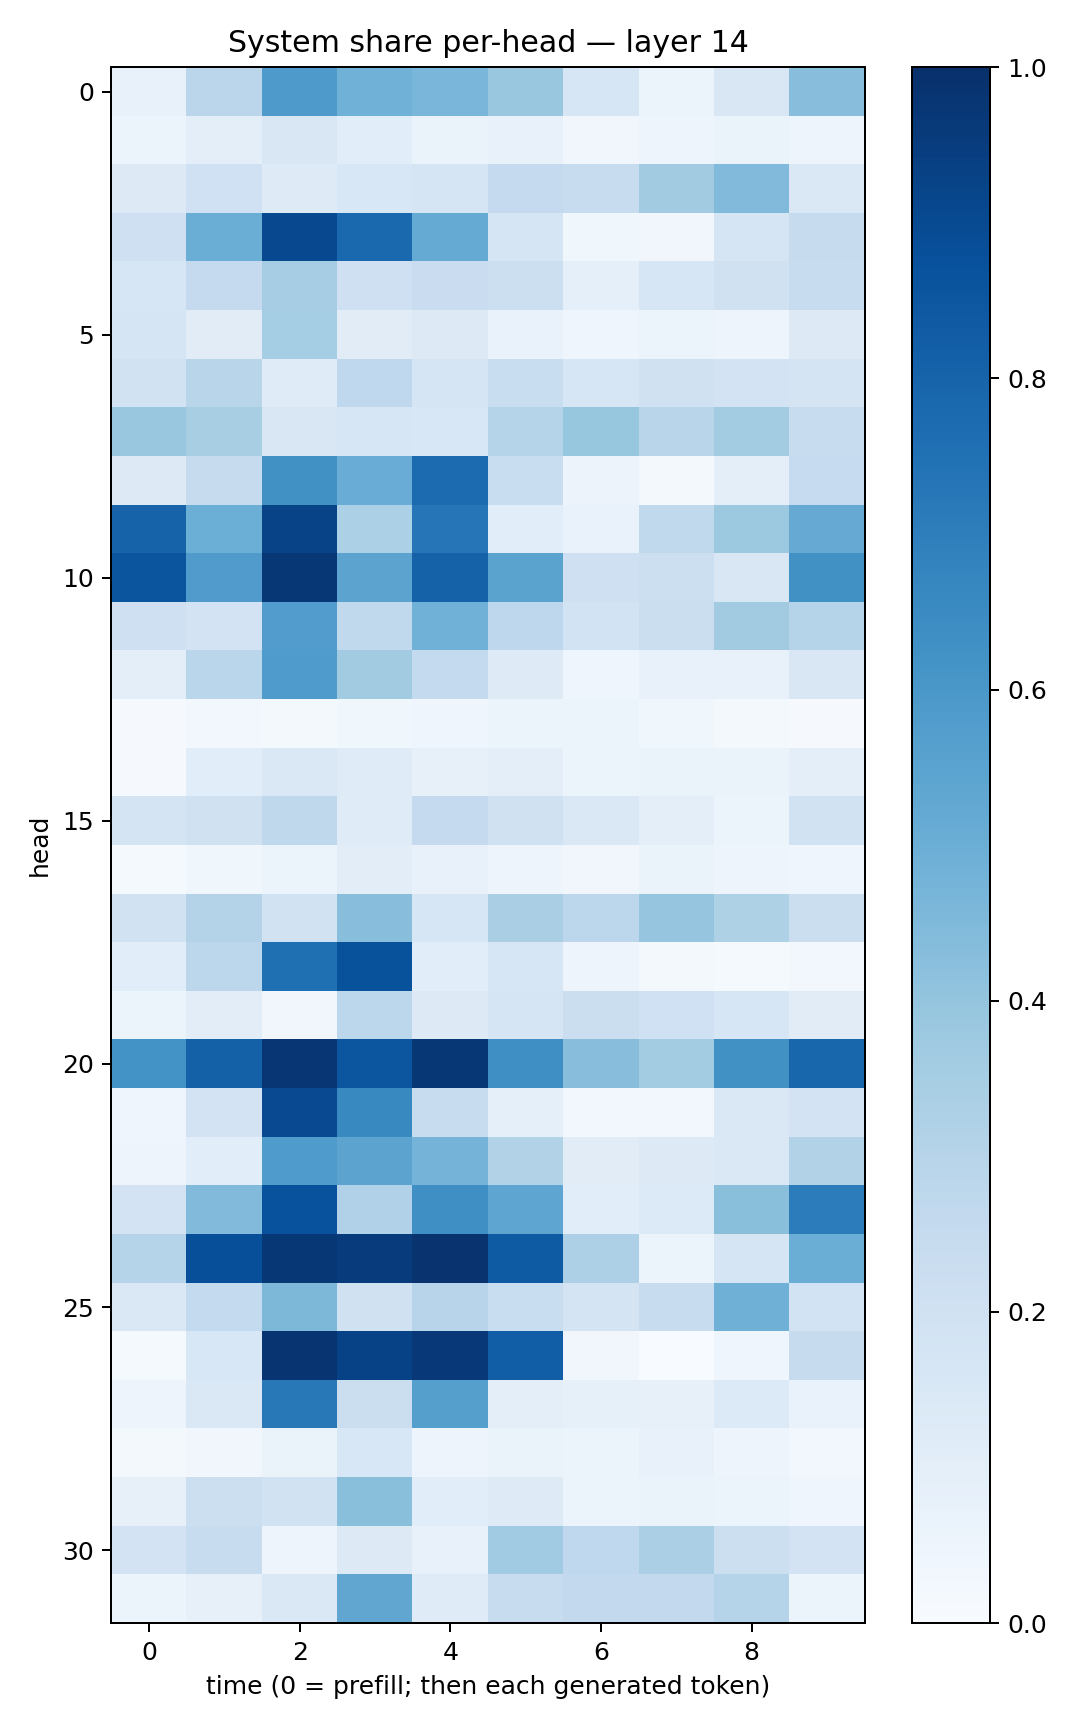

The file beside this chart, header and first rows:
0.07200761, 0.28260553, 0.589205, 0.4878593, 0.46103606, 0.38665986, 0.15659578, 0.06207563, 0.14861847, 0.42749894
0.05111, 0.09984, 0.1506, 0.107, 0.06264, 0.07253, 0.03336, 0.04738, 0.06392, 0.04708
0.1307, 0.2026, 0.1222, 0.1553, 0.17, 0.2532, 0.2366, 0.3596, 0.445, 0.1434
0.2099, 0.5006, 0.9032, 0.7824, 0.5158, 0.1668, 0.03781, 0.03185, 0.1685, 0.243
0.16, 0.2513, 0.3498, 0.21, 0.227, 0.2153, 0.08958, 0.1622, 0.196, 0.2364
0.1644, 0.1123, 0.3535, 0.1096, 0.1302, 0.06803, 0.0402, 0.05103, 0.04834, 0.1307
0.1905, 0.2912, 0.1203, 0.266, 0.1659, 0.2313, 0.1598, 0.1988, 0.1817, 0.1746
0.3841, 0.3427, 0.1496, 0.1615, 0.1551, 0.2995, 0.3943, 0.2928, 0.3575, 0.2381
0.1254, 0.2427, 0.6252, 0.5074, 0.7733, 0.2313, 0.05801, 0.02144, 0.09528, 0.2494
0.8038, 0.4999, 0.9248, 0.329, 0.7314, 0.1074, 0.06855, 0.2646, 0.3781, 0.5124
0.8577, 0.5809, 0.9713, 0.5458, 0.8055, 0.5487, 0.2098, 0.2176, 0.1501, 0.6271
0.2049, 0.1804, 0.5753, 0.2653, 0.4875, 0.2767, 0.1837, 0.2239, 0.3624, 0.3018
0.09882, 0.2852, 0.585, 0.3608, 0.2575, 0.1216, 0.04393, 0.07446, 0.07202, 0.1506
0.01035, 0.02947, 0.02315, 0.03529, 0.04067, 0.05124, 0.05464, 0.03826, 0.01996, 0.008585
0.0116, 0.1055, 0.1434, 0.1204, 0.08087, 0.09966, 0.06163, 0.06298, 0.06544, 0.09934
0.1752, 0.1989, 0.2726, 0.1204, 0.2527, 0.199, 0.1458, 0.09802, 0.06247, 0.1923
0.01383, 0.03654, 0.05404, 0.1018, 0.07391, 0.04912, 0.03163, 0.0651, 0.04966, 0.04384
0.195, 0.3077, 0.1892, 0.4279, 0.1579, 0.3376, 0.2789, 0.3956, 0.3225, 0.2259
0.1086, 0.2774, 0.7564, 0.8679, 0.106, 0.1588, 0.04795, 0.02021, 0.0147, 0.0304
0.06079, 0.1033, 0.03168, 0.2806, 0.1303, 0.1653, 0.2224, 0.2027, 0.1585, 0.1097
0.6204, 0.8108, 0.976, 0.8527, 0.9701, 0.6329, 0.4291, 0.3573, 0.6262, 0.7906
0.04404, 0.1835, 0.9004, 0.6579, 0.2363, 0.09358, 0.0281, 0.03096, 0.1464, 0.1817
0.05049, 0.1074, 0.5835, 0.5455, 0.4739, 0.3128, 0.1105, 0.1283, 0.1459, 0.3154
0.1801, 0.4415, 0.8717, 0.32, 0.6345, 0.5356, 0.1076, 0.1365, 0.4249, 0.705
0.297, 0.8809, 0.9718, 0.955, 0.986, 0.8356, 0.3262, 0.05891, 0.1703, 0.5008
0.1466, 0.2571, 0.4545, 0.1971, 0.2953, 0.2314, 0.1722, 0.2405, 0.4921, 0.1844
0.0122, 0.1557, 0.9788, 0.9281, 0.965, 0.8204, 0.0348, 0.0006089, 0.03918, 0.246
0.05047, 0.1417, 0.7227, 0.2197, 0.5654, 0.09531, 0.08225, 0.07906, 0.1351, 0.06996
0.02151, 0.03409, 0.06335, 0.1558, 0.04921, 0.06491, 0.05372, 0.07663, 0.05001, 0.02586
0.08186, 0.2151, 0.1938, 0.4251, 0.109, 0.1232, 0.0597, 0.06303, 0.06168, 0.03959
0.1801, 0.2418, 0.05045, 0.1325, 0.07517, 0.3633, 0.2692, 0.3337, 0.2174, 0.1831
0.06076, 0.08107, 0.1434, 0.5331, 0.1198, 0.2367, 0.2582, 0.2601, 0.3009, 0.05354
